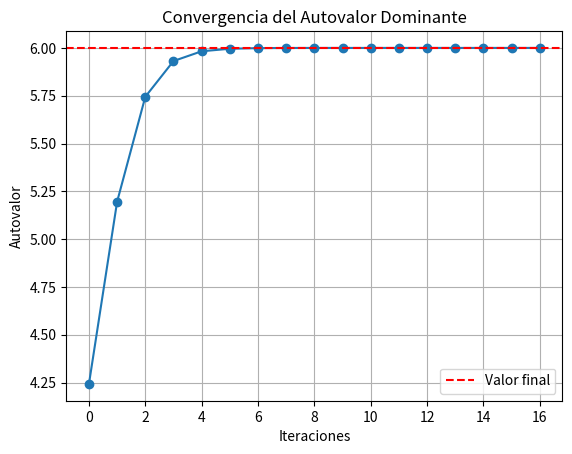

Generate this figure with matplotlib:
import math
import matplotlib.pyplot as plt

class MetodoPotencia:
    def __init__(self, A, x0, tolerancia):
        self.A = A      # matriz
        self.x0 = x0    # vector
        self.tolerancia = tolerancia    # tolerancia máxima
        self.autovalores, self.autovectores = self.metodo_potencia()   # guarda el autovalor y el autovector

    def metodo_potencia(self, error = 1):
        if (len(self.A) == len(self.x0)):   # verifica que la matriz cuadrada tenga la misma cantidad de columnas, que filas el vector
            autovalores = []    # lista para guardas los autovalores
            autovectores = []   # lista para guardas los autovectores
            vector = self.x0
            while error > self.tolerancia:  # mientras el error sea mayor a la tolerancia máxima, se repetirá el ciclo
                Ax = self.producto(self.A, vector)  # calcula el producto entre la matriz y el vector
                norma = self.norma(Ax)  # calcula la norma del autovector recien calculado
                autovalores.append(norma)   # añade la norma a la lista de autovalores
                vector = [x / norma for x in Ax]   # Normaliza el autovector, para seguidamente guardarlo
                autovectores.append(vector)
                if (len(autovalores) > 1):  
                    error = abs(autovalores[-1] - autovalores[-2])  # calcula el nuevo error (último elemento de la lista, menos el penúltimo)
            return autovalores, autovectores
        else:
            print("Error de dimensiones")
        
    def producto(self, matriz, vector):
        return [sum(a * b for a, b in zip(fila, vector)) for fila in matriz]
    
    def norma(self, vector):
        return math.sqrt(sum(x**2 for x in vector))
    
# Código principal:

matriz = [[4, -1, 1],
          [-1, 3, -2],
          [1, -2, 3]]

vector = [1, 0, 0]

tolerancia = 1e-8

mp = MetodoPotencia(matriz, vector, tolerancia)
print(f"Autovalor máximo: {mp.autovalores[-1]}")
print(f"Autovector normalizado: {mp.autovectores[-1]}")

# Comprobación:
print(f"\nAX = {mp.producto(mp.A, mp.autovectores[-1])}")
print(f"LambdaX = {[mp.autovalores[-1] * x for x in mp.autovectores[-1]]}")

plt.plot(mp.autovalores, marker='o')
plt.title('Convergencia del Autovalor Dominante')
plt.xlabel('Iteraciones')
plt.ylabel('Autovalor')
plt.grid()
plt.axhline(y=mp.autovalores[-1], color='r', linestyle='--', label='Valor final')
plt.legend()
plt.show()